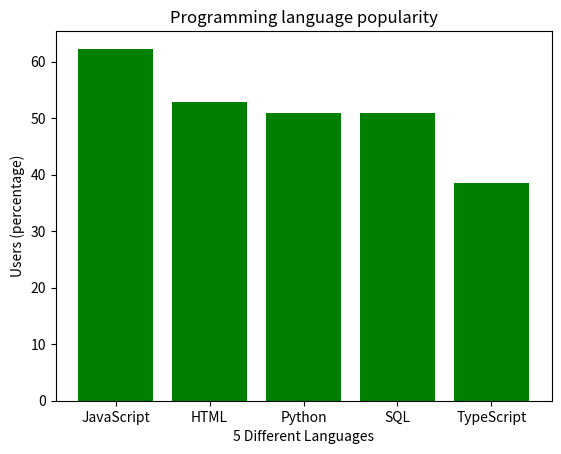

Source code (Python):
#Creat the dictionary and print it out
data={
    'JavaScript':62.3,
    'HTML':52.9,
    'Python':51,
    'SQL':51,
    'TypeScript':38.5
}
print(data)

#import the package for graphics
import matplotlib.pyplot as plt
#make a bar chat
#adapted from matplotlib website
#https://matplotlib.org/stable/gallery/lines_bars_and_markers/bar_colors.html#sphx-glr-gallery-lines-bars-and-markers-bar-colors-py
fig, ax = plt.subplots()
#Store the data in the list
language = ['JavaScript', 'HTML', 'Python', 'SQL', 'TypeScript']
users = [62.3, 52.9, 51, 51, 38.5]
#we can set the bar color (but I like green)
#bar_colors = ['tab:red', 'tab:blue', 'tab:green', 'tab:orange', 'tab:pink']
#Set the title and x,y axis of the bar plot
ax.bar(language, users, color='green') 
ax.set_ylabel('Users (percentage)')
ax.set_xlabel('5 Different Languages')
ax.set_title('Programming language popularity')
#print the bar plot
plt.show()

#We can ask for the target language
#langauge_chosen=input("Type in the language you want to know: ")
#Or creat a variable
language_chosen='python' 
#Found the language in the data
for i, j in data.items():
    #transform the words into lower type to prevent the mistake
    if i.lower() == language_chosen.lower():
        #print out the percentage with a format
        print(f"Users (percentage) = {j}%")
        break
else:
    #state the error
    print("Language not found.")